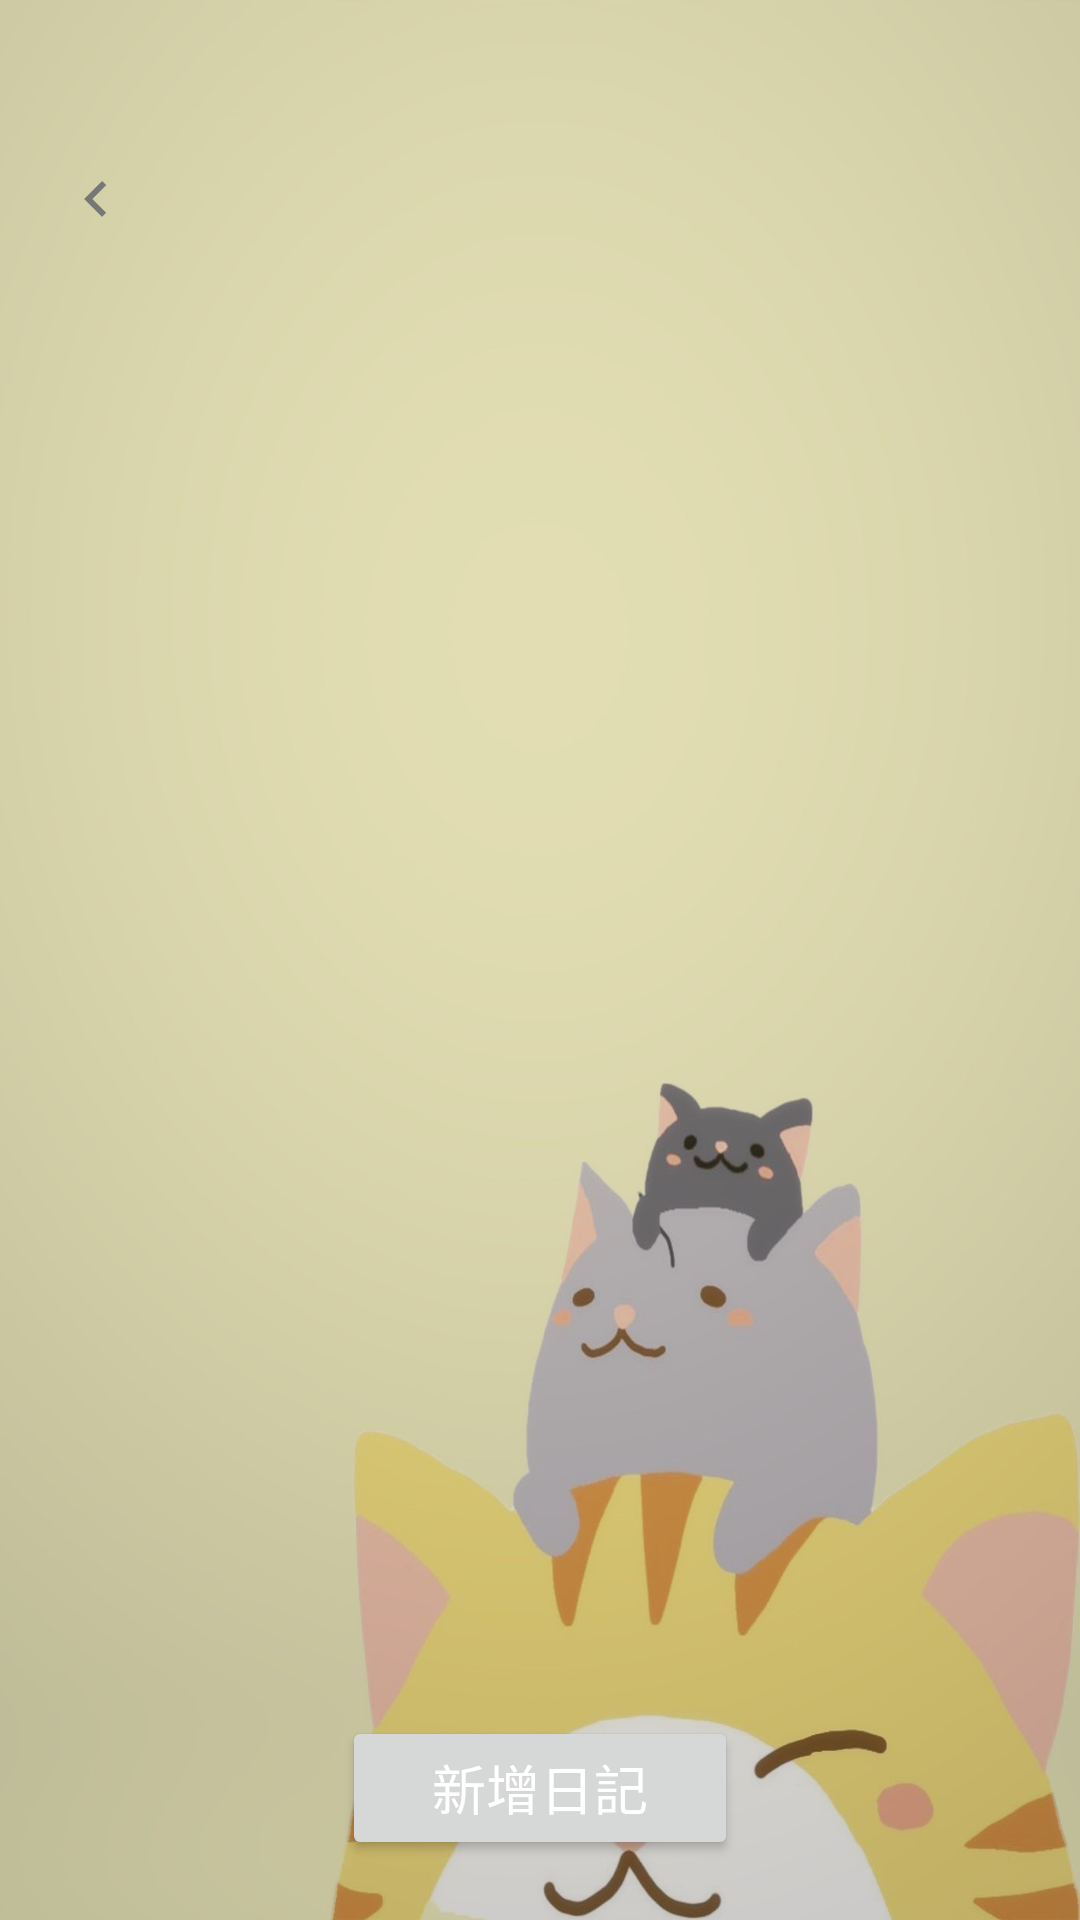

Here is an Android app screen rendered from its layout file. Give the layout XML and the strings, colors and styles it references.
<!-- AndroidManifest.xml: application theme Theme.PetManage -->
<!-- res/layout/activity_pet_diary.xml -->
<?xml version="1.0" encoding="utf-8"?>
<RelativeLayout xmlns:android="http://schemas.android.com/apk/res/android"
    xmlns:app="http://schemas.android.com/apk/res-auto"
    xmlns:tools="http://schemas.android.com/tools"
    android:background="@drawable/main_bg"
    android:layout_width="match_parent"
    android:layout_height="match_parent">

    <LinearLayout
        android:layout_width="match_parent"
        android:layout_height="wrap_content"
        android:id="@+id/title_layout"
        android:orientation="horizontal">
        <TextView
            android:id="@+id/back"
            android:layout_marginTop="50dp"
            android:layout_marginLeft="20dp"
            android:background="@drawable/pointer_left"
            android:layout_width="wrap_content"
            android:layout_height="wrap_content"/>
        <TextView
            android:id="@+id/pet_name"
            android:layout_width="wrap_content"
            android:layout_height="wrap_content"
            android:layout_marginTop="53dp"
            android:textStyle="bold"
            android:textSize="18dp"
            android:text=""/>
    </LinearLayout>

    <ScrollView
        android:layout_width="match_parent"
        android:layout_height="match_parent"
        android:layout_marginTop="100dp"
        android:scrollbars="vertical"
        android:fadingEdge="vertical">

        <LinearLayout
            android:layout_width="match_parent"
            android:layout_height="wrap_content"
            android:orientation="vertical"
            android:id="@+id/layout">


        </LinearLayout>

    </ScrollView>

    <Button
        android:id="@+id/add_diary_btn"
        android:layout_width="wrap_content"
        android:layout_height="wrap_content"
        android:layout_alignParentBottom="true"
        android:layout_centerHorizontal="true"
        android:text="新增日記"
        android:textColor="#ffffffff"
        android:textSize="18sp"
        android:gravity="center"
        android:paddingLeft="30dp"
        android:paddingRight="30dp"
        android:layout_marginBottom="20dp"/>

</RelativeLayout>
<!-- resources referenced by this layout -->
<resources>
  <!-- drawable main_bg: jpg bitmap (drawable, 81046 bytes) -->
  <!-- drawable pointer_left (drawable) -->
  <vector android:autoMirrored="true" android:height="24dp"
      android:tint="#777777" android:viewportHeight="24"
      android:viewportWidth="24" android:width="24dp" xmlns:android="http://schemas.android.com/apk/res/android">
      <path android:fillColor="@android:color/white" android:pathData="M15.41,16.59L10.83,12l4.58,-4.59L14,6l-6,6 6,6 1.41,-1.41z"/>
  </vector>
  <style name="Theme.PetManage" parent="Theme.MaterialComponents.DayNight.NoActionBar">
          
          <item name="colorPrimary">@color/purple_500</item>
          <item name="colorPrimaryVariant">@color/purple_700</item>
          <item name="colorOnPrimary">@color/white</item>
          
          <item name="colorSecondary">@color/teal_200</item>
          <item name="colorSecondaryVariant">@color/teal_700</item>
          <item name="colorOnSecondary">@color/black</item>
          
          <item name="android:statusBarColor">?attr/colorPrimaryVariant</item>
          
      </style>
  <!-- not gathered from this repository: default colours our renderer supplied (Android Studio template values) -->
  <color name="purple_500">#FF6200EE</color>
  <color name="purple_700">#FF3700B3</color>
  <color name="teal_200">#FF03DAC5</color>
  <color name="teal_700">#FF018786</color>
  <color name="black">#FF000000</color>
  <color name="white">#FFFFFFFF</color>
</resources>
